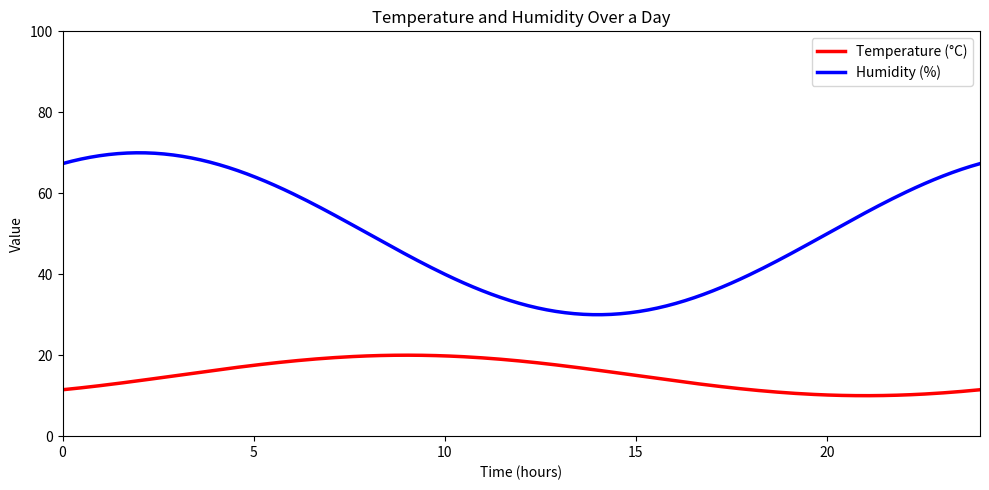

Recreate this plot in Python. (Note: this script raises an exception after producing the figure.)
import numpy as np
import matplotlib.pyplot as plt

# Data
time = np.linspace(0, 24, 200)

# Create dummy data approximating the visual trends
temperature = 15 + 5 * np.sin(2 * np.pi * (time - 3) / 24)   # ~15 ±5 °C
humidity = 50 + 20 * np.cos(2 * np.pi * (time - 2) / 24)     # ~50 ±20 %

# Figure and axes
plt.figure(figsize=(10, 5))

# Plot lines
plt.plot(time, temperature, color='red', linewidth=2.5, label='Temperature (°C)')
plt.plot(time, humidity, color='blue', linewidth=2.5, label='Humidity (%)')

# Axes labels and title
plt.title('Temperature and Humidity Over a Day')
plt.xlabel('Time (hours)')
plt.ylabel('Value')

# Limits and ticks
plt.xlim(0, 24)
plt.ylim(0, 100)
plt.xticks(np.arange(0, 25, 5))
plt.yticks(np.arange(0, 101, 20))

# Legend
plt.legend(loc='upper right')

# Tight layout for better spacing
plt.tight_layout()
plt.savefig(r"eval_workspace_gpt5/GPT_5_1/python/density_10.png", bbox_inches="tight")
